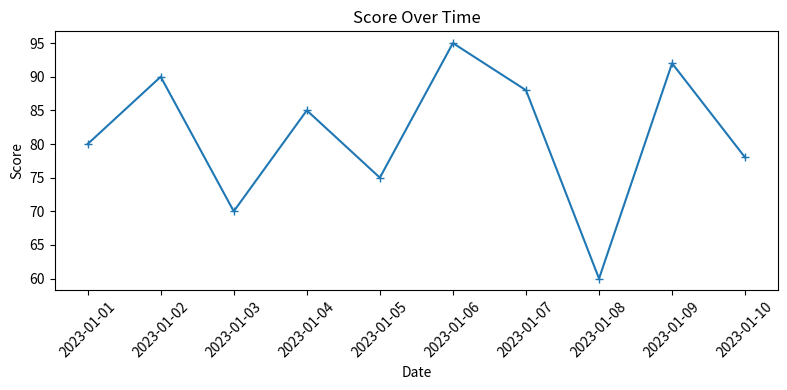

This chart was generated by the following Python code:
import pandas as pd
import matplotlib.pyplot as plt
import seaborn as sns

# Example DataFrame
df = pd.DataFrame({
    'Age': [25, 30, 22, 35, 28, 40, 45, 23, 36, 31],
    'Score': [80, 90, 70, 85, 75, 95, 88, 60, 92, 78],
    'Category': ['A', 'B', 'A', 'C', 'B', 'C', 'C', 'A', 'B', 'A'],
    'Date': pd.date_range(start='2023-01-01', periods=10, freq='D')
})

plt.figure(figsize=(8,4))
plt.plot(df['Date'], df['Score'], marker='+')
plt.title('Score Over Time')
plt.xlabel('Date')
plt.ylabel('Score')
plt.xticks(rotation=45)
plt.tight_layout()
plt.show()
